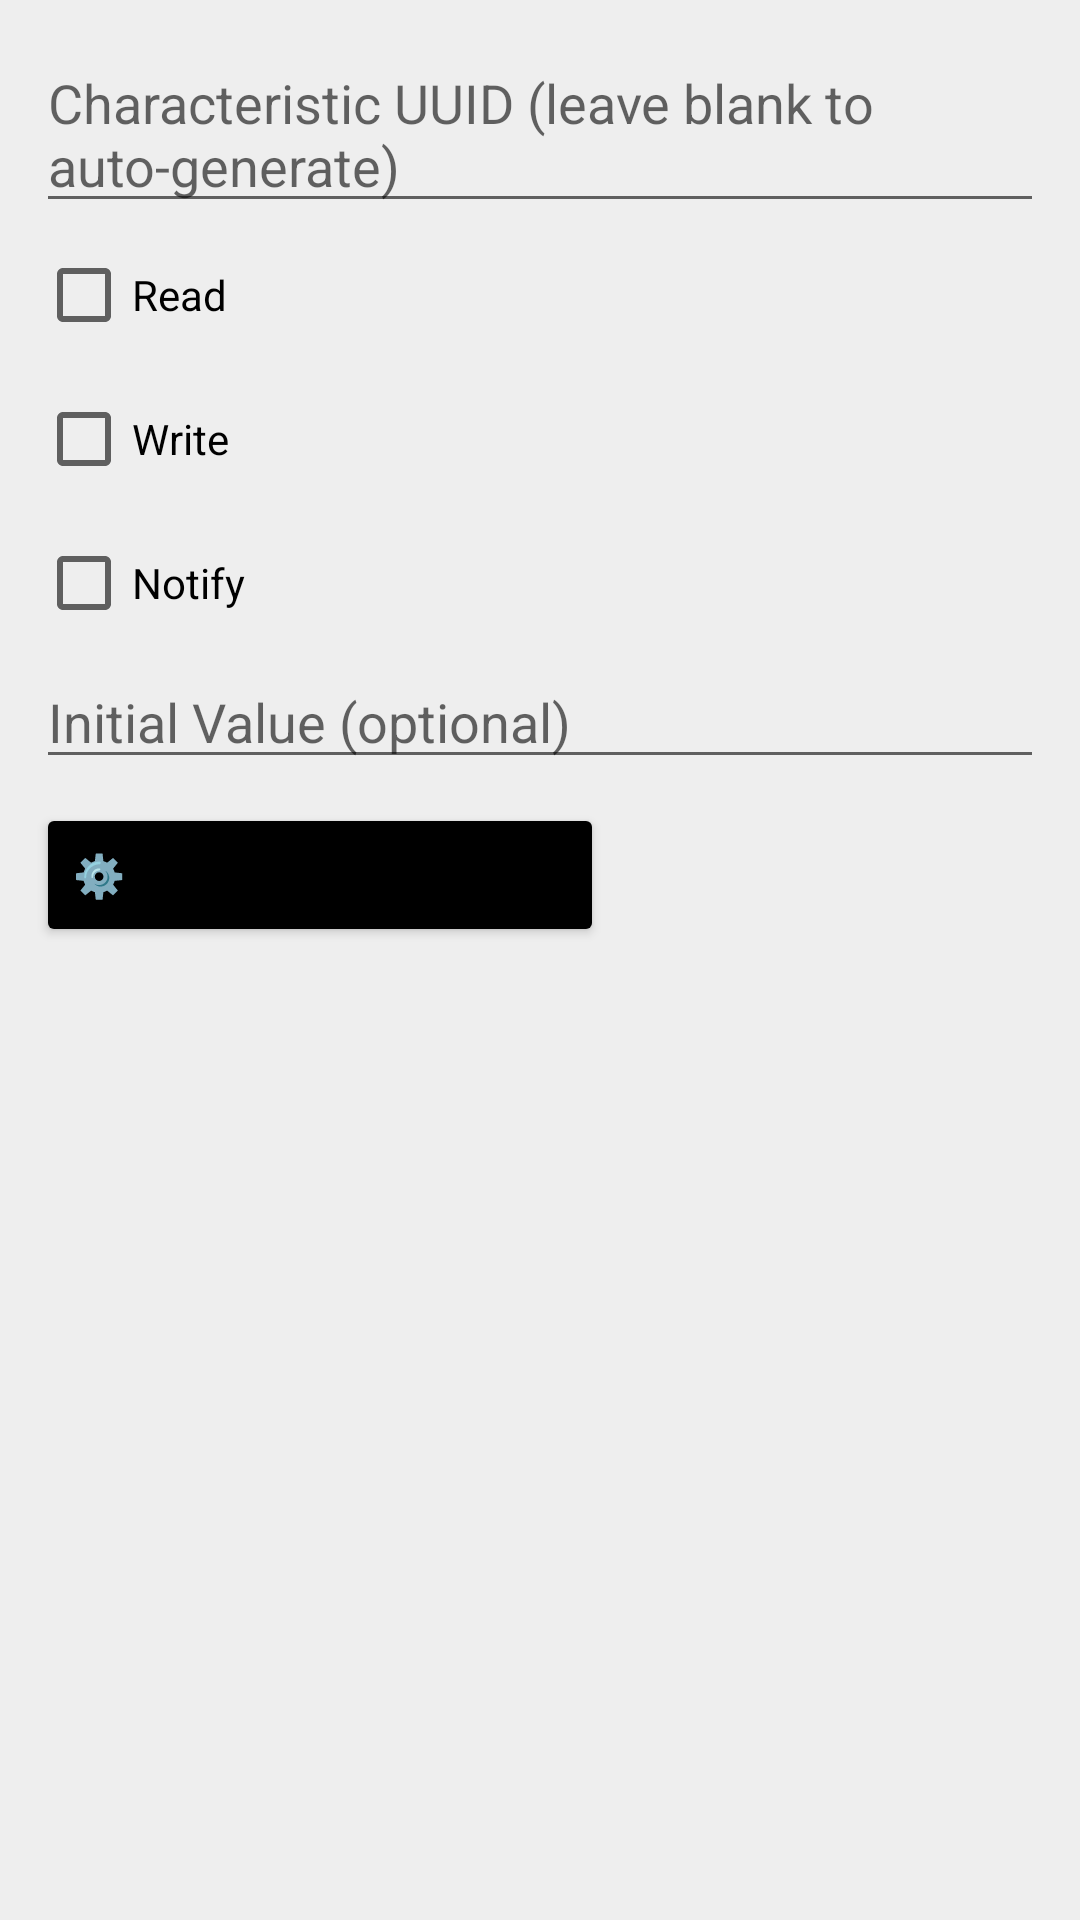

Write the Android layout XML for this screen, with the resource values it uses.
<!-- AndroidManifest.xml: application theme Theme.SimpleWorld -->
<!-- res/layout/characteristic_row.xml -->
<LinearLayout xmlns:android="http://schemas.android.com/apk/res/android"
    android:orientation="vertical"
    android:padding="12dp"
    android:layout_width="match_parent"
    android:layout_height="wrap_content"
    android:background="#EEEEEE">

    <EditText
        android:id="@+id/editCharacteristicUUID"
        android:hint="Characteristic UUID (leave blank to auto-generate)"
        android:layout_width="match_parent"
        android:layout_height="wrap_content"/>

    <CheckBox
        android:id="@+id/checkRead"
        android:text="Read"
        android:layout_width="wrap_content"
        android:layout_height="wrap_content"/>

    <CheckBox
        android:id="@+id/checkWrite"
        android:text="Write"
        android:layout_width="wrap_content"
        android:layout_height="wrap_content"/>

    <CheckBox
        android:id="@+id/checkNotify"
        android:text="Notify"
        android:layout_width="wrap_content"
        android:layout_height="wrap_content"/>

    <EditText
        android:id="@+id/editValue"
        android:hint="Initial Value (optional)"
        android:layout_width="match_parent"
        android:layout_height="wrap_content"/>

    
    <Button
        android:id="@+id/btnAdvancedSettings"
        android:text="⚙️ Advanced Settings "
        android:layout_width="wrap_content"
        android:layout_height="wrap_content"
        android:layout_marginTop="8dp"/>
</LinearLayout>
<!-- resources referenced by this layout -->
<resources>
  <style name="Theme.SimpleWorld" parent="Theme.MaterialComponents.DayNight.NoActionBar">
          
          <item name="colorPrimary">@color/purple_500</item>
          <item name="colorPrimaryVariant">@color/purple_700</item>
          <item name="colorSecondary">@color/teal_200</item>
  
          
          <item name="colorButtonNormal">#000000</item>
          <item name="textColor">@color/black</item>
          <item name="subTextColor">@color/gray</item>
          <item name="android:textColor">@color/black</item> 
      </style>
  <color name="purple_500">#FF6200EE</color>
  <color name="purple_700">#FF3700B3</color>
  <color name="teal_200">#FF03DAC5</color>
  <color name="black">#FF000000</color>
  <color name="gray">#7A7878</color>
</resources>
